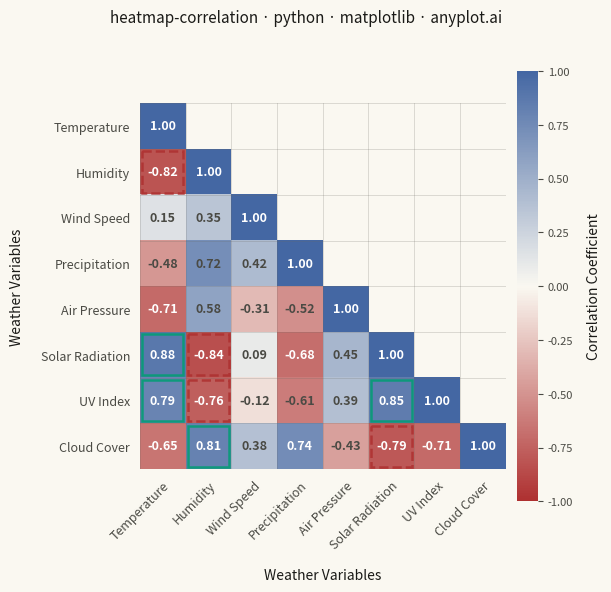

This figure's Python source:
""" anyplot.ai
heatmap-correlation: Correlation Matrix Heatmap
Library: matplotlib 3.11.1 | Python 3.13.12
Quality: pending | Updated: 2026-08-18
"""

import os

import matplotlib.pyplot as plt
import numpy as np
from matplotlib.colors import LinearSegmentedColormap
from matplotlib.patches import Rectangle


# Theme tokens (see prompts/default-style-guide.md "Background" + "Theme-adaptive Chrome")
THEME = os.getenv("ANYPLOT_THEME", "light")
PAGE_BG = "#FAF8F1" if THEME == "light" else "#1A1A17"
INK = "#1A1A17" if THEME == "light" else "#F0EFE8"
INK_SOFT = "#4A4A44" if THEME == "light" else "#B8B7B0"
INK_MUTED = "#6B6A63" if THEME == "light" else "#A8A79F"
EMPHASIS_POS = "#009E73"  # Imprint palette position 1 — strong positive correlation
EMPHASIS_NEG = "#AE3030"  # Imprint palette position 5 — strong negative correlation

# Data - realistic weather-station correlation matrix
np.random.seed(42)

variables = [
    "Temperature",
    "Humidity",
    "Wind Speed",
    "Precipitation",
    "Air Pressure",
    "Solar Radiation",
    "UV Index",
    "Cloud Cover",
]
n_vars = len(variables)

correlation_matrix = np.eye(n_vars)
correlations = {
    (0, 1): -0.82,  # Temperature - Humidity (strong negative)
    (0, 2): 0.15,  # Temperature - Wind Speed (weak positive)
    (0, 3): -0.48,  # Temperature - Precipitation (negative)
    (0, 4): -0.71,  # Temperature - Air Pressure (strong negative)
    (0, 5): 0.88,  # Temperature - Solar Radiation (strong positive)
    (0, 6): 0.79,  # Temperature - UV Index (strong positive)
    (0, 7): -0.65,  # Temperature - Cloud Cover (negative)
    (1, 2): 0.35,  # Humidity - Wind Speed (weak positive)
    (1, 3): 0.72,  # Humidity - Precipitation (strong positive)
    (1, 4): 0.58,  # Humidity - Air Pressure (positive)
    (1, 5): -0.84,  # Humidity - Solar Radiation (strong negative)
    (1, 6): -0.76,  # Humidity - UV Index (strong negative)
    (1, 7): 0.81,  # Humidity - Cloud Cover (strong positive)
    (2, 3): 0.42,  # Wind Speed - Precipitation (positive)
    (2, 4): -0.31,  # Wind Speed - Air Pressure (weak negative)
    (2, 5): 0.09,  # Wind Speed - Solar Radiation (very weak)
    (2, 6): -0.12,  # Wind Speed - UV Index (very weak negative)
    (2, 7): 0.38,  # Wind Speed - Cloud Cover (weak positive)
    (3, 4): -0.52,  # Precipitation - Air Pressure (negative)
    (3, 5): -0.68,  # Precipitation - Solar Radiation (strong negative)
    (3, 6): -0.61,  # Precipitation - UV Index (strong negative)
    (3, 7): 0.74,  # Precipitation - Cloud Cover (strong positive)
    (4, 5): 0.45,  # Air Pressure - Solar Radiation (positive)
    (4, 6): 0.39,  # Air Pressure - UV Index (positive)
    (4, 7): -0.43,  # Air Pressure - Cloud Cover (negative)
    (5, 6): 0.85,  # Solar Radiation - UV Index (strong positive)
    (5, 7): -0.79,  # Solar Radiation - Cloud Cover (strong negative)
    (6, 7): -0.71,  # UV Index - Cloud Cover (strong negative)
}
for (i, j), corr in correlations.items():
    correlation_matrix[i, j] = corr
    correlation_matrix[j, i] = corr

# Mask the upper triangle so each pair is shown once
mask = np.triu(np.ones_like(correlation_matrix, dtype=bool), k=1)
masked_corr = np.where(mask, np.nan, correlation_matrix)

# Imprint diverging colormap — matte-red (negative) through the theme midpoint to blue (positive)
midpoint = PAGE_BG
imprint_div = LinearSegmentedColormap.from_list("imprint_div", ["#AE3030", midpoint, "#4467A3"])

# Plot — square canvas for this symmetric matrix (see default-style-guide.md "Dimensions")
fig, ax = plt.subplots(figsize=(6, 6), dpi=400, facecolor=PAGE_BG, layout="constrained")
ax.set_facecolor(PAGE_BG)

im = ax.imshow(masked_corr, cmap=imprint_div, vmin=-1, vmax=1, aspect="equal")

# Subtle cell-boundary grid
ax.set_xticks(np.arange(n_vars) - 0.5, minor=True)
ax.set_yticks(np.arange(n_vars) - 0.5, minor=True)
ax.grid(which="minor", color=INK_MUTED, linestyle="-", linewidth=0.6, alpha=0.25)
ax.tick_params(which="minor", bottom=False, left=False)

# Colorbar, fixed to the full correlation range
cbar = ax.figure.colorbar(im, ax=ax, shrink=0.74, pad=0.03)
cbar.ax.set_ylabel("Correlation Coefficient", fontsize=10, labelpad=10, color=INK)
cbar.ax.tick_params(labelsize=8, colors=INK_SOFT, labelcolor=INK_SOFT)
cbar.outline.set_visible(False)

# Ticks and axis labels
ax.set_xticks(np.arange(n_vars))
ax.set_yticks(np.arange(n_vars))
ax.set_xticklabels(variables, fontsize=9, rotation=45, ha="right", rotation_mode="anchor", color=INK_SOFT)
ax.set_yticklabels(variables, fontsize=9, color=INK_SOFT)
ax.tick_params(which="major", bottom=False, left=False)

ax.set_xlabel("Weather Variables", fontsize=10, labelpad=12, color=INK)
ax.set_ylabel("Weather Variables", fontsize=10, labelpad=12, color=INK)

# Emphasis borders on strong correlations — solid for positive, dashed for negative,
# so the sign reads even without checking the colorbar
for i in range(n_vars):
    for j in range(n_vars):
        if not mask[i, j] and i != j and abs(correlation_matrix[i, j]) > 0.75:
            positive = correlation_matrix[i, j] > 0
            rect = Rectangle(
                (j - 0.45, i - 0.45),
                0.9,
                0.9,
                linewidth=1.8,
                edgecolor=EMPHASIS_POS if positive else EMPHASIS_NEG,
                facecolor="none",
                linestyle="-" if positive else "--",
                alpha=0.85,
            )
            ax.add_patch(rect)

# Cell annotations — text color follows the actual cell luminance so it stays
# legible against both saturated correlation colors and the near-neutral midpoint
for i in range(n_vars):
    for j in range(n_vars):
        if not mask[i, j]:
            value = correlation_matrix[i, j]
            r, g, b, _ = imprint_div((value + 1) / 2)
            luminance = 0.2126 * r + 0.7152 * g + 0.0722 * b
            text_color = "white" if luminance < 0.55 else INK_SOFT
            ax.text(j, i, f"{value:.2f}", ha="center", va="center", color=text_color, fontsize=9, fontweight="bold")

# Title on the full figure (not just the heatmap axes) so it stays centered over
# the colorbar too — the square canvas is narrower than the landscape default,
# so the mandated title needs a smaller fontsize than the 12pt landscape baseline
# to stay clear of the colorbar's top tick label.
fig.suptitle(
    "heatmap-correlation · python · matplotlib · anyplot.ai", fontsize=11, y=0.97, fontweight="medium", color=INK
)

for spine in ax.spines.values():
    spine.set_visible(False)

plt.savefig(f"plot-{THEME}.png", dpi=400, facecolor=PAGE_BG)
